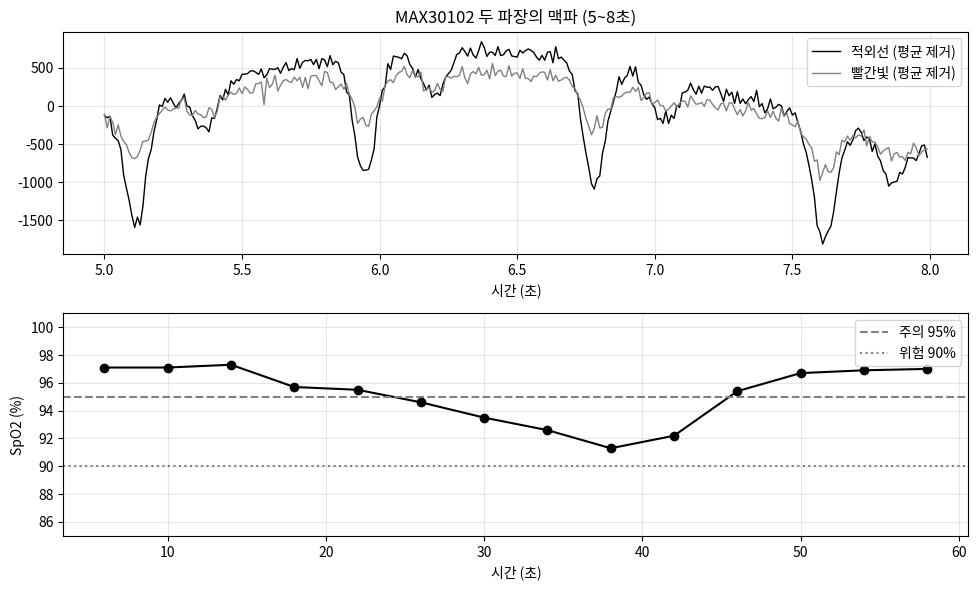

This figure's Python source:
# Colab에서 그래프의 한글이 깨지지 않도록 나눔고딕 폰트를 설정합니다. (처음 한 번 실행)
import os, subprocess
import matplotlib.pyplot as plt
import matplotlib.font_manager as fm

font_path = "/usr/share/fonts/truetype/nanum/NanumGothic.ttf"
if not os.path.exists(font_path):
    subprocess.run("apt-get -qq -y install fonts-nanum", shell=True,
                   stdout=subprocess.DEVNULL, stderr=subprocess.DEVNULL)
if os.path.exists(font_path):
    fm.fontManager.addfont(font_path)
    plt.rc("font", family="NanumGothic")
plt.rcParams["axes.unicode_minus"] = False
print("한글 폰트 설정 완료")

import time, json
from datetime import datetime
import numpy as np
import pandas as pd
import matplotlib.pyplot as plt

def parse_fifo(d):
    """FIFO 6바이트 → 빨강·적외선 값 (각 18비트)"""
    red = ((d[0] << 16) | (d[1] << 8) | d[2]) & 0x3FFFF
    ir = ((d[3] << 16) | (d[4] << 8) | d[5]) & 0x3FFFF
    return {"red": red, "ir": ir}

def make_fifo(red, ir):
    """가상 센서용: 값 → FIFO 6바이트 (실제 칩과 같은 형식)"""
    red, ir = int(red) & 0x3FFFF, int(ir) & 0x3FFFF
    return [red >> 16, (red >> 8) & 0xFF, red & 0xFF, ir >> 16, (ir >> 8) & 0xFF, ir & 0xFF]

FINGER_MIN = 50000          # 적외선 값이 이보다 작으면 손가락이 없는 것으로 판단

def ac_dc(x, fs):
    x = np.asarray(x, dtype=float)
    dc = pd.Series(x).rolling(int(fs), center=True, min_periods=1).mean().values
    ac = x - dc
    return np.sqrt(2) * 2 * ac.std(), dc.mean()          # 최고-최저 폭에 가까운 값, 평균

def estimate_spo2(red, ir, fs):
    if np.mean(np.asarray(ir) < FINGER_MIN) > 0.05:   # 손가락이 없거나 올리는 중
        return None, None
    ac_r, dc_r = ac_dc(red, fs)
    ac_i, dc_i = ac_dc(ir, fs)
    r = (ac_r / dc_r) / (ac_i / dc_i)
    return round(r, 3), round(float(np.clip(110 - 25 * r, 70, 100)), 1)

class RealMAX30102:
    """MAX30102 레지스터 직접 제어 (SpO2 모드, 100 샘플/초)"""
    ADDR = 0x57
    FIFO_WR_PTR, FIFO_RD_PTR, FIFO_DATA = 0x04, 0x06, 0x07
    FIFO_CONFIG, MODE_CONFIG, SPO2_CONFIG = 0x08, 0x09, 0x0A
    LED1_PA, LED2_PA = 0x0C, 0x0D

    def __init__(self, bus=1):
        from smbus2 import SMBus
        self.bus = SMBus(bus)
        w = lambda reg, val: self.bus.write_byte_data(self.ADDR, reg, val)
        w(self.MODE_CONFIG, 0x40); time.sleep(0.1)       # 리셋
        w(self.FIFO_CONFIG, 0x4F)                         # 4개 평균, FIFO 순환
        w(self.MODE_CONFIG, 0x03)                         # SpO2 모드 (빨강 + 적외선)
        w(self.SPO2_CONFIG, 0x27)                         # 범위 4096nA, 100sps, 18비트
        w(self.LED1_PA, 0x24); w(self.LED2_PA, 0x24)      # LED 밝기 약 7mA
        w(self.FIFO_WR_PTR, 0); w(self.FIFO_RD_PTR, 0)

    def read(self):
        d = self.bus.read_i2c_block_data(self.ADDR, self.FIFO_DATA, 6)
        return parse_fifo(d)

class VirtualMAX30102:
    """손가락 혈류(PPG) 파형을 만들어 실제 FIFO 형식으로 내보내는 가상 MAX30102"""
    def __init__(self, dt=0.01, seed=22):
        self.dt, self.t, self.phase = dt, 0.0, 0.0
        self.rng = np.random.default_rng(seed)

    @staticmethod
    def pulse_shape(ph):
        """심장 박동 1회 모양: 수축기 봉우리 + 작은 중복맥 (0~1 주기)"""
        return np.exp(-((ph - 0.15) / 0.07) ** 2) + 0.35 * np.exp(-((ph - 0.45) / 0.08) ** 2)

    def read(self):
        t = self.t
        hr = 72                                  # 심박수 시나리오 (BPM)
        spo2 = 98 - 7 * np.clip((t - 15) / 25, 0, 1) * (t < 40) - 7 * np.clip(1 - (t - 40) / 8, 0, 1) * (t >= 40)                              # 산소포화도 시나리오 (%)
        self.phase = (self.phase + hr / 60 * self.dt) % 1.0
        p = self.pulse_shape(self.phase)
        ir_dc, ir_ac = 110000, 1600                     # 손가락 반사광: 큰 DC + 작은 AC
        r = (110 - spo2) / 25                           # 빨강/적외선 흡수 비율 R
        red_dc = 90000
        red_ac = r * ir_ac / ir_dc * red_dc
        drift = 800 * np.sin(2 * np.pi * 0.2 * t)       # 호흡에 따른 느린 흔들림
        ir = ir_dc + drift - ir_ac * p + self.rng.normal(0, 60)
        red = red_dc + drift * 0.8 - red_ac * p + self.rng.normal(0, 60)
        if t < 2:
            ir, red = self.rng.normal(3000, 300), self.rng.normal(2500, 300)   # 손가락 없음
        self.t += self.dt
        return parse_fifo(make_fifo(red, ir))

# 가상 센서 동작 확인 – read()를 3번 호출
test = VirtualMAX30102(dt=0.01)
for _ in range(3):
    print(test.read())

USE_REAL_SENSOR = False      # ← 라즈베리파이에 센서를 연결했다면 True 로 변경
N_SAMPLES = 6000               # 측정 횟수
INTERVAL = 0.01               # 측정 간격(초)

sensor = RealMAX30102() if USE_REAL_SENSOR else VirtualMAX30102(dt=INTERVAL)

records = []
for i in range(N_SAMPLES):
    value = sensor.read()
    records.append({"time_s": round(i * INTERVAL, 4), **value})
    if USE_REAL_SENSOR:
        time.sleep(INTERVAL)

df = pd.DataFrame(records)
print(f"{len(df)}개 측정 완료 (총 {N_SAMPLES * INTERVAL / 60:.1f}분 분량)")
df.head()

df.describe().round(3)

FS = 1 / INTERVAL
rows = []
for s in range(0, int(N_SAMPLES * INTERVAL), 4):
    seg = df[(df.time_s >= s) & (df.time_s < s + 4)]
    r, sp = estimate_spo2(seg.red.values, seg.ir.values, FS)
    state = "손가락 없음" if sp is None else "위험" if sp < 90 else "주의" if sp < 95 else "정상"
    rows.append({"시작(초)": s, "R": r, "SpO2(%)": sp, "판정": state})
sp = pd.DataFrame(rows)
print(sp.to_string(index=False))

fig, ax = plt.subplots(2, 1, figsize=(10, 6))
seg = df[(df.time_s >= 5) & (df.time_s < 8)]
ax[0].plot(seg.time_s, seg.ir - seg.ir.mean(), "k-", lw=1, label="적외선 (평균 제거)")
ax[0].plot(seg.time_s, seg.red - seg.red.mean(), color="gray", lw=1, label="빨간빛 (평균 제거)")
ax[0].set_title("MAX30102 두 파장의 맥파 (5~8초)"); ax[0].legend(); ax[0].grid(alpha=0.3); ax[0].set_xlabel("시간 (초)")
ax[1].plot(sp["시작(초)"] + 2, sp["SpO2(%)"], "k-o")
ax[1].axhline(95, color="gray", ls="--", label="주의 95%"); ax[1].axhline(90, color="gray", ls=":", label="위험 90%")
ax[1].set_ylim(85, 101); ax[1].set_ylabel("SpO2 (%)"); ax[1].set_xlabel("시간 (초)"); ax[1].legend(); ax[1].grid(alpha=0.3)
plt.tight_layout(); plt.show()

csv_name = "맥파산소포화도센서_data.csv"
df.to_csv(csv_name, index=False, encoding="utf-8-sig")
print("CSV 저장:", csv_name)

def to_jsonable(v):
    if isinstance(v, (bool, np.bool_)): return bool(v)
    if isinstance(v, (int, np.integer)): return int(v)
    if isinstance(v, (float, np.floating)): return None if np.isnan(v) else round(float(v), 3)
    return str(v)

last = df.iloc[-1].to_dict()
payload = json.dumps({"device": "rpi-01", "sensor": "MAX30102 (SpO2)",
                      "time": datetime.now().isoformat(timespec="seconds"),
                      "values": {k: to_jsonable(v) for k, v in last.items()}}, ensure_ascii=False)
print("IoT 서버로 보낼 메시지(JSON):")
print(payload)

# ▼ 실제로 MQTT 브로커에 보내려면 (pip install paho-mqtt) 주석을 해제하세요.
# import paho.mqtt.client as mqtt
# client = mqtt.Client()
# client.connect("broker.hivemq.com", 1883)          # 공개 테스트 브로커
# client.publish("myclass/rpi-01/spo2", payload)
# client.disconnect()
